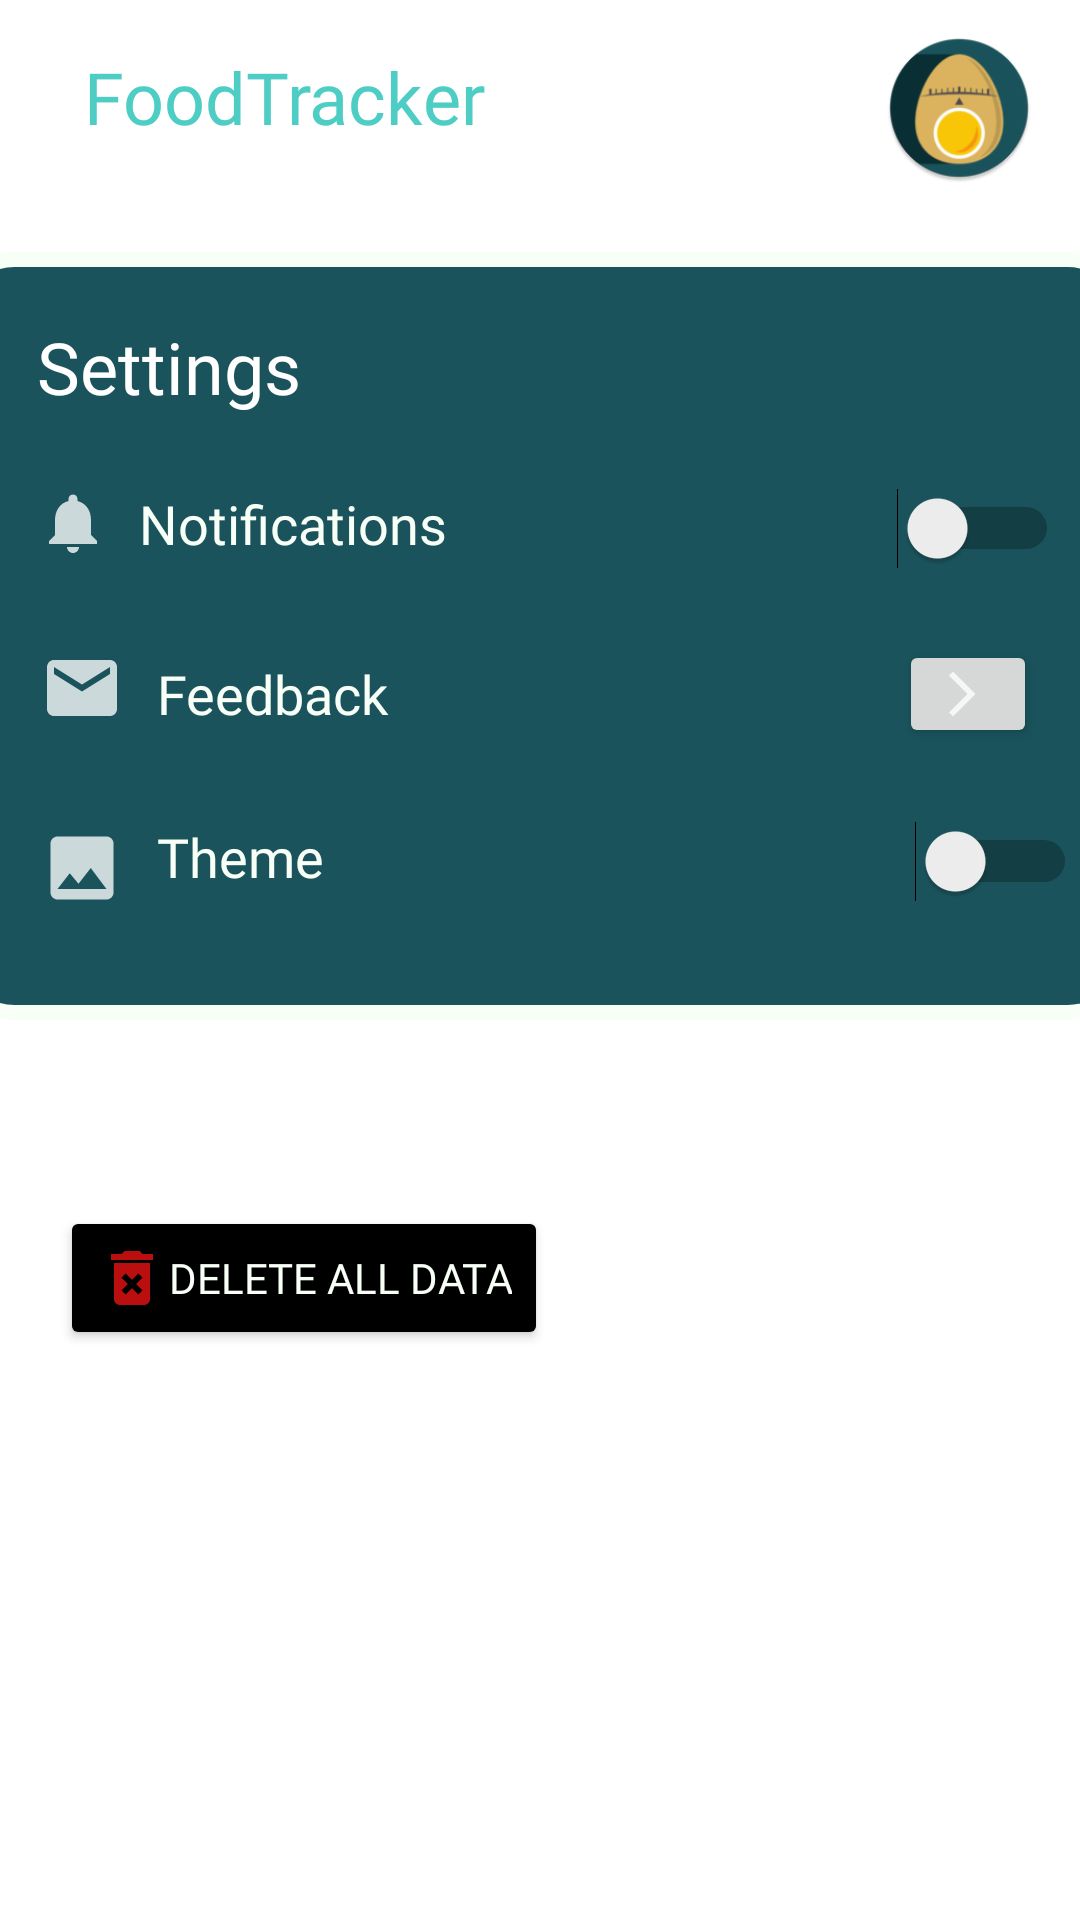

The Android layout XML behind this screen, and the referenced resources:
<!-- AndroidManifest.xml: application theme Theme.Foodtracker -->
<!-- res/layout/fragment_settings.xml -->
<?xml version="1.0" encoding="utf-8"?>
<androidx.constraintlayout.widget.ConstraintLayout xmlns:android="http://schemas.android.com/apk/res/android"
    xmlns:app="http://schemas.android.com/apk/res-auto"
    xmlns:tools="http://schemas.android.com/tools"
    android:layout_width="match_parent"
    android:layout_height="match_parent"
    tools:context=".SettingsFragment"
    android:background="?attr/bgc">

    <TextView
        android:id="@+id/textView"
        android:layout_width="163dp"
        android:layout_height="33dp"
        android:layout_marginStart="28dp"
        android:layout_marginTop="16dp"
        android:fontFamily="@font/semibold"
        android:text="FoodTracker"
        android:textColor="@color/light_blue"
        android:textSize="24sp"
        app:layout_constraintStart_toStartOf="parent"
        app:layout_constraintTop_toTopOf="parent" />


    <FrameLayout
        android:id="@+id/frame"
        android:layout_width="50dp"
        android:layout_height="50dp"
        android:layout_marginEnd="4dp"
        app:layout_constraintBottom_toBottomOf="@+id/textView"
        app:layout_constraintEnd_toEndOf="parent"
        app:layout_constraintHorizontal_bias="0.9"
        app:layout_constraintStart_toEndOf="@+id/textView"
        app:layout_constraintTop_toTopOf="@+id/textView"
        app:layout_constraintVertical_bias="0.31"
        tools:ignore="MissingConstraints">

        <ImageView
            android:id="@+id/pic"
            android:layout_width="50dp"
            android:layout_height="50dp"
            android:src="@mipmap/ic_launcher_round" />

        <ImageView
            android:id="@+id/circle_crop"
            android:layout_width="50dp"
            android:layout_height="50dp"
            android:src="@drawable/circle_crop" />

    </FrameLayout>

    <LinearLayout
        android:id="@+id/linearLayout"
        android:layout_width="396dp"
        android:layout_height="256dp"
        android:layout_marginLeft="10dp"
        android:layout_marginTop="35dp"
        android:layout_marginRight="10dp"
        android:background="@drawable/shape_dark_blue"
        android:orientation="vertical"
        app:layout_constraintEnd_toEndOf="parent"
        app:layout_constraintStart_toStartOf="parent"
        app:layout_constraintTop_toBottomOf="@+id/textView">

        <TextView
            android:id="@+id/textView4"
            android:layout_width="wrap_content"
            android:layout_height="wrap_content"
            android:layout_marginStart="20dp"
            android:layout_marginTop="12dp"
            android:layout_marginBottom="12dp"
            android:fontFamily="@font/semibold"
            android:text="@string/settings"
            android:textColor="#FFFFFF"
            android:textSize="24sp" />

        <LinearLayout
            android:id="@+id/NotificationsLinearLayout"
            android:layout_width="wrap_content"
            android:layout_height="wrap_content"
            android:layout_marginStart="20dp"
            android:orientation="horizontal">

            <ImageView
                android:layout_width="wrap_content"
                android:layout_height="wrap_content"
                android:layout_marginTop="12dp"
                android:layout_marginEnd="10dp"
                android:layout_marginBottom="12dp"
                android:src="@drawable/ic_baseline_notifications_24" />

            <TextView
                android:layout_width="wrap_content"
                android:layout_height="wrap_content"
                android:layout_marginTop="12dp"
                android:layout_marginBottom="12dp"
                android:fontFamily="@font/semibold"
                android:text="Notifications"
                android:textColor="@color/white_mint"
                android:textSize="18sp" />

            <Switch
                android:id="@+id/switchNotificatioms"
                android:layout_width="wrap_content"
                android:layout_height="wrap_content"
                android:layout_marginLeft="150dp"
                android:layout_marginTop="12dp"
                android:layout_marginBottom="12dp"
                android:layout_weight="1"
                android:checked="@string/notifications_preferences"
                tools:ignore="UseSwitchCompatOrMaterialXml" />


        </LinearLayout>

        <LinearLayout
            android:id="@+id/FeedBack"
            android:layout_width="wrap_content"
            android:layout_height="wrap_content"
            android:layout_marginStart="20dp"
            android:orientation="horizontal">

            <ImageView
                android:layout_width="30dp"
                android:layout_height="28dp"
                android:layout_marginTop="14dp"
                android:layout_marginEnd="10dp"
                android:layout_marginBottom="12dp"
                android:src="@drawable/ic_baseline_email_24" />

            <TextView
                android:layout_width="wrap_content"
                android:layout_height="wrap_content"
                android:layout_marginTop="12dp"
                android:layout_marginBottom="12dp"
                android:fontFamily="@font/semibold"
                android:text="Feedback"
                android:textColor="@color/white_mint"
                android:textSize="18sp" />

            <Button
                android:id="@+id/buttonFeedback"
                android:layout_width="46dp"
                android:layout_height="36dp"
                android:layout_marginStart="170dp"
                android:layout_marginTop="12dp"
                android:layout_marginBottom="12dp"
                android:drawableLeft="@drawable/ic_baseline_arrow_forward_ios_24"
                android:text="" />

        </LinearLayout>

        <LinearLayout
            android:id="@+id/Theme"
            android:layout_width="wrap_content"
            android:layout_height="wrap_content"
            android:layout_marginStart="20dp"
            android:orientation="horizontal">

            <ImageView
                android:layout_width="30dp"
                android:layout_height="28dp"
                android:layout_marginTop="14dp"
                android:layout_marginEnd="10dp"
                android:layout_marginBottom="12dp"
                android:src="@drawable/ic_baseline_image_24" />

            <TextView
                android:layout_width="wrap_content"
                android:layout_height="wrap_content"
                android:layout_marginTop="12dp"
                android:layout_marginBottom="12dp"
                android:fontFamily="@font/semibold"
                android:text="Theme"
                android:textColor="@color/white_mint"
                android:textSize="18sp" />

            <Switch
                android:id="@+id/switchTheme"
                android:layout_width="wrap_content"
                android:layout_height="wrap_content"
                android:layout_marginLeft="197dp"
                android:layout_marginTop="12dp"
                android:layout_marginBottom="12dp"
                android:layout_weight="1"
                android:checked="@string/notifications_preferences"
                tools:ignore="UseSwitchCompatOrMaterialXml" />

        </LinearLayout>


    </LinearLayout>

    <LinearLayout
        android:layout_width="match_parent"
        android:layout_height="wrap_content"
        android:layout_marginTop="50dp"
        android:orientation="horizontal"
        app:layout_constraintTop_toBottomOf="@+id/linearLayout"
        tools:layout_editor_absoluteX="0dp">

        <LinearLayout
            android:id="@+id/DeleteData"
            android:layout_width="wrap_content"
            android:layout_height="wrap_content"
            android:layout_marginStart="20dp"
            android:orientation="horizontal">

            <Button
                android:id="@+id/DeleteDataButton"
                android:layout_width="wrap_content"
                android:layout_height="wrap_content"
                android:layout_marginTop="12dp"
                android:layout_marginBottom="12dp"
                android:fontFamily="@font/semibold"
                android:backgroundTint="@color/black"
                android:text="Delete All Data"
                android:textColor="@color/white_mint"
                android:textSize="14sp"
                android:drawableLeft="@drawable/ic_baseline_delete_forever_24"/>

        </LinearLayout>

    </LinearLayout>


</androidx.constraintlayout.widget.ConstraintLayout>
<!-- resources referenced by this layout -->
<resources>
  <color name="black">#FF000000</color>
  <color name="light_blue">#4ECDC4</color>
  <color name="white_mint">#F7FFF7</color>
  <!-- drawable ic_baseline_arrow_forward_ios_24 (drawable) -->
  <vector android:alpha="0.78" android:autoMirrored="true"
      android:height="18dp" android:tint="#FFFFFF"
      android:viewportHeight="24" android:viewportWidth="24"
      android:width="18dp" xmlns:android="http://schemas.android.com/apk/res/android">
      <path android:fillColor="@android:color/white" android:pathData="M6.23,20.23l1.77,1.77l10,-10l-10,-10l-1.77,1.77l8.23,8.23z"/>
  </vector>
  <!-- drawable ic_baseline_delete_forever_24 (drawable) -->
  <vector android:alpha="0.78" android:height="24dp"
      android:tint="#F11212" android:viewportHeight="24"
      android:viewportWidth="24" android:width="24dp" xmlns:android="http://schemas.android.com/apk/res/android">
      <path android:fillColor="@android:color/white" android:pathData="M6,19c0,1.1 0.9,2 2,2h8c1.1,0 2,-0.9 2,-2L18,7L6,7v12zM8.46,11.88l1.41,-1.41L12,12.59l2.12,-2.12 1.41,1.41L13.41,14l2.12,2.12 -1.41,1.41L12,15.41l-2.12,2.12 -1.41,-1.41L10.59,14l-2.13,-2.12zM15.5,4l-1,-1h-5l-1,1L5,4v2h14L19,4z"/>
  </vector>
  <!-- drawable ic_baseline_email_24 (drawable) -->
  <vector android:alpha="0.78" android:height="18dp"
      android:tint="#FFFFFF" android:viewportHeight="24"
      android:viewportWidth="24" android:width="18dp" xmlns:android="http://schemas.android.com/apk/res/android">
      <path android:fillColor="@android:color/white" android:pathData="M20,4L4,4c-1.1,0 -1.99,0.9 -1.99,2L2,18c0,1.1 0.9,2 2,2h16c1.1,0 2,-0.9 2,-2L22,6c0,-1.1 -0.9,-2 -2,-2zM20,8l-8,5 -8,-5L4,6l8,5 8,-5v2z"/>
  </vector>
  <!-- drawable ic_baseline_image_24 (drawable) -->
  <vector android:alpha="0.78" android:height="24dp" android:tint="#FFFFFF"
      android:viewportHeight="24" android:viewportWidth="24"
      android:width="24dp" xmlns:android="http://schemas.android.com/apk/res/android">
      <path android:fillColor="@android:color/white" android:pathData="M21,19V5c0,-1.1 -0.9,-2 -2,-2H5c-1.1,0 -2,0.9 -2,2v14c0,1.1 0.9,2 2,2h14c1.1,0 2,-0.9 2,-2zM8.5,13.5l2.5,3.01L14.5,12l4.5,6H5l3.5,-4.5z"/>
  </vector>
  <!-- drawable ic_baseline_notifications_24 (drawable) -->
  <vector android:alpha="0.78" android:height="24dp"
      android:tint="#FFFFFF" android:viewportHeight="24"
      android:viewportWidth="24" android:width="24dp" xmlns:android="http://schemas.android.com/apk/res/android">
      <path android:fillColor="@android:color/white" android:pathData="M12,22c1.1,0 2,-0.9 2,-2h-4c0,1.1 0.89,2 2,2zM18,16v-5c0,-3.07 -1.64,-5.64 -4.5,-6.32L13.5,4c0,-0.83 -0.67,-1.5 -1.5,-1.5s-1.5,0.67 -1.5,1.5v0.68C7.63,5.36 6,7.92 6,11v5l-2,2v1h16v-1l-2,-2z"/>
  </vector>
  <!-- drawable shape_dark_blue (drawable) -->
  <?xml version="1.0" encoding="utf-8"?>
  <shape
      xmlns:android="http://schemas.android.com/apk/res/android"
      android:shape="rectangle"   >
  
      <solid
          android:color="@color/dark_blue" >
      </solid>
      <stroke
          android:width="5dp"
          android:color="@color/white_mint">
      </stroke>
      <padding
          android:left="10dp"
          android:top="10dp"
          android:right="10dp"
          android:bottom="10dp"    >
      </padding>
  
      <corners
          android:radius="20dp">
      </corners>
  
  </shape>
  <string name="notifications_preferences">Notifications</string>
  <string name="settings">Settings</string>
  <color name="dark_blue">#1A535C</color>
  <color name="teal_200">#FF03DAC5</color>
  <color name="teal_700">#FF018786</color>
</resources>
